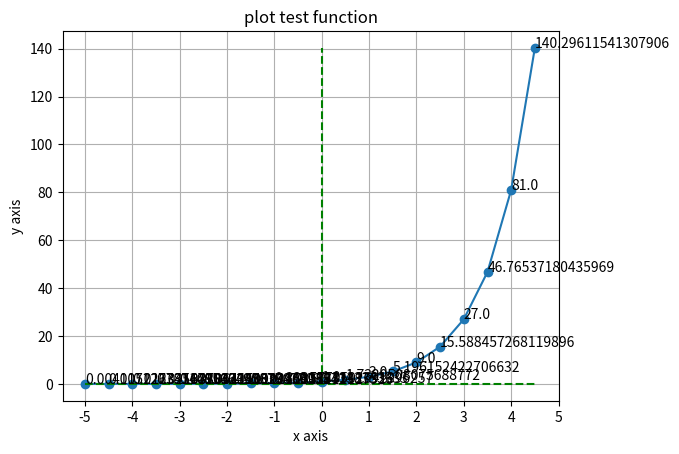

Write the Python code that produced this figure.
'''
Created on 2016. 12. 11.

[redacted]
'''
'''
Created on 2016. 12. 10.

[redacted]
'''
import matplotlib.pyplot as plt
import matplotlib.ticker as ticker
from numpy import *
from math import e



def f(x):

#     return (-1/2) * cos(3*x)
#     return sin(5 * x - 5) / x - 1
#     equation=1/x    #for discontinuties
    equation=3**x
    return equation

# t = arange(0.1, 2 * pi, 0.1)
x=arange(-5,5,0.5)

# plt.plot(x, f(x), '-o')

fig, ax = plt.subplots()
ax.plot(x, f(x), '-o')
ax.yaxis.grid(True, which='minor')
# tick_spacing = 1
# ax.xaxis.set_major_locator(ticker.MultipleLocator(tick_spacing))
ax.plot(x,x*0, '--g')
ax.plot(x*0,f(x), '--g')

plt.xticks(arange(min(x), max(x)+1, 1.0))

plt.xlabel('x axis')
plt.ylabel('y axis')
plt.title('plot test function')
plt.grid(True)
# plt.savefig("test.png")


#annote the point with number
for i,j in zip(x,f(x)):
     plt.annotate(str(j),xy=(i,j))
#     plt.text(i+0.1, j, str(j))



plt.show()
# print(t)
